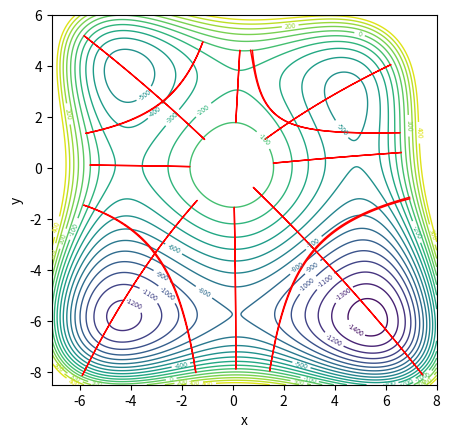

Recreate this plot in Python.
import numpy as np
import matplotlib.pyplot as plt
from scipy.integrate import solve_ivp
from scipy.optimize import fsolve

plt.close()

plt.rcParams["contour.linewidth"] = (1)
fig = plt.figure()
ax = fig.add_subplot()
ax.set_aspect('equal', adjustable='box')

#=================================================================================================

# x^2, x^3, x^4, x^5, x^6
# y^2, y^3, y^4, y^5, y^6
# xy, x^2y, xy^2, x^2y^2, x^3y, xy^3, x^3y^2, x^2y^3, x^3y^3,

# xmax, xmin, ymax, ymin, zlim

# initial guess for turning point and period of periodic orbit
# decide which energy level you want

xco = [-40,-1,1,0,0]
yco = [-40,3,1,0,0]
xyco = [0,1,1,0,0.1,0.1,0,0,0]

limits = -7.1,8,-8.5,6,500



approx_xyp = [[-5.6, 0, 0.36], # left saddle
[0.3, -7.8, 0.3], # bottom saddle
[6.6, 0.3, 0.3], # right saddle
[0.3, 4.6, 0.27], # top saddle
[-5.5, 5.2, 0.36], 
[-6.5, -7.4, 0.3], 
[7.4, -7.6, 0.3],
[5.7, 4.3, 0.27],
[-5.8, 2, 0.36], 
[-6.3, -2.2, 0.3], 
[6.9, -1.1, 0.3],
[2.6, 5, 0.27]] 

E = -100



#=================================================================================================

# defining V(x,y) function
def V(x,y):

    xterms = xco[0]*x**2 + xco[1]*x**3 + xco[2]*x**4 + xco[3]*x**5 + xco[4]*x**6
    yterms = yco[0]*y**2 + yco[1]*y**3 + yco[2]*y**4 + yco[3]*y**5 + yco[4]*y**6
    xyterms = xyco[0]*x*y + xyco[1]*(x**2)*y + xyco[2]*x*y**2 + xyco[3]*(x**2)*y**2 + xyco[4]*(x**3)*y + xyco[5]*x*y**3 + xyco[6]*(x**3)*y**2 + xyco[7]*(x**2)*y**3 + xyco[8]*(x**3)*y**3

    return (xterms + yterms + xyterms)

#print(V(3.35,3.1))

# negative derivative function for V(x,y)
def derivative(x,y):
    
    dvdx = -np.dot(xco, [2*x, 3*x**2, 4*x**3, 5*x**4, 6*x**5])-np.dot(xyco,[y, 2*x*y, y**2, 2*x*y**2, 3*(x**2)*y, y**3, 3*(x**2)*y**2, 2*x*y**3, 3*(x**2)*y**3])
    dvdy = -np.dot(yco, [2*y, 3*y**2, 4*y**3, 5*y**4, 6*y**5] )-np.dot(xyco, [x, x**2, 2*x*y, 2*(x**2)*y, x**3, 2*x*y**2, 2*(x**3)*y, 3*(x**2)*y**2, 3*(x**3)*y**2])

    return [dvdx, dvdy]

# setting up differential equations
def vdp_derivatives(t,a):

    [x,y,px,py] = a

    return [px, py, derivative(x,y)[0], derivative(x,y)[1]]

#=================================================================================================

# function that used to find periodic orbits
def func(approx_xyp):
    x,y,p = approx_xyp # can ony have one input so we put all vars into one

    t = np.linspace(0,p,1000)
    soly = solve_ivp(fun = vdp_derivatives, t_span = [t[0], t[-1]], y0=[x,y,0,0], t_eval = t)
    
    coords = soly.y[:2]
    momentum = soly.y[2:]

    energy0 = V(coords[0,-1],coords[1,-1])
    energy1 = V(coords[0,0],coords[1,0])

    # outputs the last value for momentum and energy (E-V(x,y)) looking for all to be 0
    return [momentum[0,-1], momentum[1,-1], energy1+energy0-2*E]

# solves for periodic orbits and plots them given initial conditions
def periodic_orbits(approx_xyp):
    initial_x,initial_y,p = fsolve(func,approx_xyp, xtol=1e-12)

    t = np.linspace(0,2*p,1000)
    soly = solve_ivp(fun = vdp_derivatives, t_span = [t[0], t[-1]], y0=[initial_x,initial_y,0,0], t_eval = t)
    coords = soly.y[:2]
    momentum = soly.y[2:]

    plt.plot(coords[0],coords[1], 'r-', linewidth = 1, alpha = 1)
    return [initial_x,initial_y,p], coords


def contours(limits):
    xmax, xmin, ymax, ymin, zlim = limits
    # defining and plotting contours
    x1 = np.linspace(xmin,xmax,1000)
    y1 = np.linspace(ymin,ymax,1000)

    X, Y = np.meshgrid(x1, y1)
    Z = V(X, Y)

    # limit height of conotour lines
    if zlim != "none":
        for i in range(len(Z)):
            for j in range(len(Z[0])):
                    if Z[i,j]>zlim:
                        Z[i,j] = zlim

    levels = 20

    cs = ax.contour(X, Y, Z, levels)
    plt.clabel(cs, cs.levels[:], inline=True, fontsize=5)   

    return

contours(limits)
for i in range(len(approx_xyp)):
    periodic_orbits(approx_xyp[i])
    

#=================================================================================================

plt.xlabel('x')
plt.ylabel('y')

plt.show()

